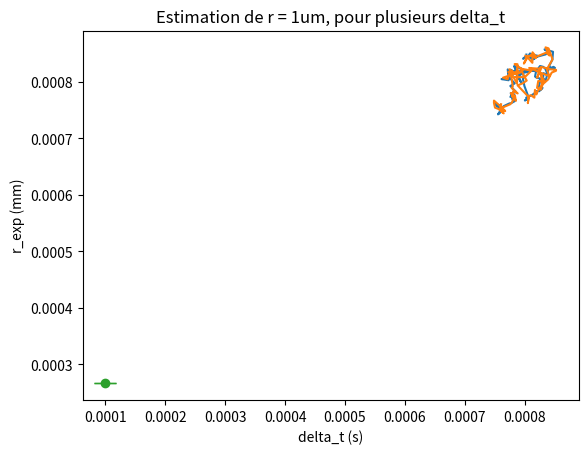

This chart was generated by the following Python code:
import numpy as np
from scipy.optimize import curve_fit
from scipy.interpolate import interp1d
from scipy.special import j1
import matplotlib.pyplot as plt

"""
=======================================================================
Fonctions importantes
=======================================================================
"""
def calcul_r_exp(D_exp, T, eta):
    # Calculer r avec Stokes-Einstein
    k_b = 1.380649E-23
    r_exp = (1E3)*(k_b*T)/(6*np.pi*eta*(D_exp*10**(-6))) # r_exp en mm, D_exp originalement en mm^2 / s.
    return r_exp


def compute_msd(positions):
    """
    Input : positions (une matrice N par 2 contenant les coordonnées de tous les fits gaussiens)
            max_lag (saut maximal entre des frames subséquents, en entiers)
    Output : results_msd = [taus, msd] --> deux vecteur colonnes.
             taus : vecteur contenant les entiers des lag times, allant de 1 à max_lag. Axe x du graphique de MSD.
             msd : vecteur contenant les valeurs du msd, correspond aux valeurs y du graphique de MSD
    """
    N = positions.shape[0] # Nb de lignes --> de positions dans la marche aléatoire complète
    max_lag = N//4
    msd = np.zeros(max_lag) # Vecteur colonne

    for lag in range(1, max_lag + 1):  # lags go from 1 to max_lag inclusive
        diffs = positions[lag:, :] - positions[:-lag, :]  # shape: (N - lag, 2)
        sq = np.sum(diffs ** 2, axis=1)  # squared displacements
        msd[lag - 1] = np.mean(sq)

    taus = np.arange(1, max_lag + 1)
    return taus, msd


def fit_msd_linear(taus, msd, dt):
    """
    Fonction qui fait une régression linéaire de MSD(t) = 2*dim*D*t + C
    """

    dim = 2  # On évalue en xy
    t = taus * dt
    X = np.column_stack((t, np.ones_like(t)))  # Initialize matrix for least squares. Each row is [t_i, 1]
    beta, _, _, _ = np.linalg.lstsq(X, msd, rcond=None)  # beta is the least-squares estimate: beta[0] = slope, beta[1] = intercept
    pente = beta[0]  # intercept = beta[1]
    D_exp = pente / (2 * dim)

    # If more information about the linear fit is needed:
    # n = len(msd)
    # if n > 2:
    #     residuals = msd - X @ beta
    #     sigma2 = np.sum(residuals ** 2) / (n - 2)
    #     cov_beta = sigma2 * np.linalg.inv(X.T @ X)
    # else:
    #     cov_beta = np.full((2, 2), np.nan)
    #
    # if not np.isnan(cov_beta).any():
    #     se_slope = np.sqrt(cov_beta[0, 0])
    #     se_D = se_slope / (2 * dim)
    # else:
    #     se_D = np.nan

    return D_exp


def fit2D_gaussian(X, Y, Z):
    """
    Perform a 2D Gaussian fit on an image.
    Généré par chatgpt.

    Parameters
    ----------
    X : 1D array
        x coordinates of the grid
    Y : 1D array
        y coordinates of the grid
    Z : 2D array
        Image intensity matrix, shape (len(Y), len(X))

    Returns
    -------
    popt : list
        Best-fit parameters [A, x0, y0, sx, sy, offset]
    """

    # Create meshgrid if needed (to get coordinate matrices)
    Xg, Yg = np.meshgrid(X, Y)

    # --- 1. Initial guesses ---
    max_idx = np.unravel_index(np.argmax(Z), Z.shape)
    y0_0 = Y[max_idx[0]]  # row index → Y position
    x0_0 = X[max_idx[1]]  # column index → X position
    A0 = Z[max_idx]       # peak amplitude
    offset0 = np.min(Z)

    # --- 2. Estimate sx0 and sy0 from FWHM along x and y profiles ---
    def fwhm_to_sigma(coord, profile):
        """Estimate standard deviation from FWHM using interpolation."""
        half_max = np.max(profile) / 2.0
        imax = np.argmax(profile)

        # Left crossing
        if imax > 0:
            try:
                f_left = interp1d(profile[:imax+1], coord[:imax+1], kind='linear')
                xl = f_left(half_max)
            except ValueError:
                xl = coord[0]
        else:
            xl = coord[0]

        # Right crossing
        if imax < len(profile) - 1:
            try:
                f_right = interp1d(profile[imax:], coord[imax:], kind='linear')
                xr = f_right(half_max)
            except ValueError:
                xr = coord[-1]
        else:
            xr = coord[-1]

        fwhm = abs(xr - xl)
        return fwhm / (2 * np.sqrt(2 * np.log(2)))  # σ = FWHM / 2.35482

    # x-profile at the peak row
    xprof = Z[max_idx[0], :]
    sx0 = fwhm_to_sigma(X, xprof)

    # y-profile at the peak column
    yprof = Z[:, max_idx[1]]
    sy0 = fwhm_to_sigma(Y, yprof)

    # --- 3. Flatten data for fitting ---
    xdata = np.vstack((Xg.ravel(), Yg.ravel()))
    zdata = Z.ravel()

    # --- 4. Define 2D Gaussian model ---
    def gauss2d(coords, A, x0, y0, sx, sy, offset):
        x, y = coords
        return A * np.exp(-(((x - x0) ** 2) / (2 * sx ** 2) + ((y - y0) ** 2) / (2 * sy ** 2))) + offset

    # --- 5. Initial parameter vector ---
    p0 = [A0, x0_0, y0_0, sx0, sy0, offset0]

    # --- 6. Fit using nonlinear least squares ---
    popt, _ = curve_fit(gauss2d, xdata, zdata, p0=p0, maxfev=10000)

    return popt

def fit2D_gaussian_v2(X, Y, Z, x_max, y_max, pixel_camera):

    xdata_full = X.ravel()
    ydata_full = Y.ravel()
    zdata_full = Z.ravel()

    non_zero_index = np.nonzero(zdata_full)

    xdata = np.zeros(len(non_zero_index))
    ydata = np.zeros(len(non_zero_index))
    zdata = np.zeros(len(non_zero_index))

    #fig = plt.figure()
    #ax = fig.add_subplot(projection='3d')
    #ax.scatter(xdata_full, ydata_full, zdata_full)
    #plt.show()

    for i in range(len(non_zero_index)):
        xdata = xdata_full[non_zero_index[i]]
        ydata = ydata_full[non_zero_index[i]]
        zdata = zdata_full[non_zero_index[i]]

    # Fonction décrivant une gaussienne 2D
    def gaussian2d(xy, *params):
        (x, y) = xy
        x0, y0, sigma_x, sigma_y, A, offset = params[0:6]
        return offset + A * np.exp(
            -(((x - x0)**2) / (2 * sigma_x**2) + ((y - y0)**2) / (2 * sigma_y**2))
        )

    initial_guess = [
        x_max, y_max, 5*pixel_camera, 5*pixel_camera, 1., 0., 
    ]

    popt, pcov = curve_fit(gaussian2d, (xdata, ydata), zdata.ravel(), p0=initial_guess)
    
    return popt

def f(x, y, x_try, y_try, NA, lmda):
    """
[redacted]
    La PSF.
    Output:
        psf - valeur correspondant à la convolution de la PSF du mandat avec un delta de Dirac situé en (x,y)
    """
    r = np.sqrt((x_try - x)**2 + (y_try - y)**2)
    temp = (2 * np.pi * NA * r) / lmda

    # Éviter la division par zéro
    psf = np.zeros_like(temp)
    nonzero = temp != 0
    psf[nonzero] = (2 * j1(temp[nonzero]) / temp[nonzero])**2
    psf[~nonzero] = 1.0  # Limit as temp → 0

    return psf


def generate_random_number(x, y, N_photons, NA, lmda, pixel_camera):
    """
    Generate random photon positions distributed according to the PSF.
[redacted]

    Parameters
    ----------
    x, y : float
        Coordinates of the real particle.
    N_photons : int
        Number of photons to generate.
    NA : float
        Numerical aperture of the optical system.
    lmda : float
        Wavelength (in same units as x, y, pixel_camera).
    pixel_camera : float
        Pixel size of the camera (same units as x and y).

    Returns
    -------
    X_rand, Y_rand : ndarray
        Arrays of random photon coordinates.
    """

    # Définir la région où les pixels sont générés (par efficacité numérique)
    n_pixel = 10
    x_min = x - n_pixel * pixel_camera
    x_max = x + n_pixel * pixel_camera
    y_min = y - n_pixel * pixel_camera
    y_max = y + n_pixel * pixel_camera

    # Valeur max de la psf 
    f_max = f(x, y, x + 1e-12, y + 1e-12, NA, lmda) # Ici la PSF!

    X_rand = np.zeros(N_photons)
    Y_rand = np.zeros(N_photons)

    n = 0
    count = 0

    # Rejection sampling
    while n < N_photons:
        # Tirages uniformes
        x_try = x_min + (x_max - x_min) * np.random.rand()
        y_try = y_min + (y_max - y_min) * np.random.rand()

        # Tirage vertical
        u = f_max * np.random.rand()

        # Acceptation  
        if u < f(x_try, y_try, x, y, NA, lmda):
            X_rand[n] = x_try
            Y_rand[n] = y_try
            n += 1

        count += 1

        # Si y'a pas assez de points acceptés, réduire la région d'exploration.
        if count == 1000 and n <= 50:
            n_pixel = int(np.ceil(0.5 * n_pixel))
            x_min = x - n_pixel * pixel_camera
            x_max = x + n_pixel * pixel_camera
            y_min = y - n_pixel * pixel_camera
            y_max = y + n_pixel * pixel_camera
            count = 0

    return X_rand, Y_rand

def real_image(x, y, X_im, Y_im, NA, lmda, N_photons, pixel_camera, n_pixel_camera):
    """
[redacted]
    Paramètres sortie : image2D - Maillage 2D du nombre de photons par pixel
    Paramètres entrée :
        x et y - Coordonnées réelles de la particule.
        X_im et Y_im donnent les positions en x et en y sur
        le détecteur sous forme de maillage 2D.
        NA est l'ouverture numérique du système optique;
        lmda est la longueur d'onde du rayon incident;
        N_photons - Nombre de photons par image
    """

    # Génération des coordonnées des photons aléatoires
    X_rand, Y_rand = generate_random_number(x, y, N_photons, NA, lmda, pixel_camera)

    # Initialisation de l'image (matrice de photons par pixel)
    image2D = np.zeros((n_pixel_camera[1], n_pixel_camera[0]))

    for i in range(N_photons):
        x_i = X_rand[i]
        y_i = Y_rand[i]

        # Pixel associé à la position
        index_x = int(np.floor(x_i / pixel_camera + 0.5))
        index_y = int(np.floor(y_i / pixel_camera + 0.5))

        # Vérifie que l’indice est dans les limites de l’image
        if 0 <= index_x < n_pixel_camera[0] and 0 <= index_y < n_pixel_camera[1]:
            image2D[index_y, index_x] += 1

    # Normalisation et ajout d'un bruit de Poisson
    image_max = np.max(image2D)
    if image_max > 0:
        image2D = image2D / image_max

    # Ajout d’un bruit de Poisson (comme imnoise(image2D, "poisson"))
    # image2D = np.random.poisson(image2D * np.max(image2D))

    return image2D

def brownien(x1, y1, D_real, delta_t):
    """
    Définition de la fonction "brownien" :
        Paramètres sortie : x2 et y2 les coordonnées réelles de la particule.
        Paramètres entrée : x1 et y1 les coordonnées initiales de la particule;
                            D_real le coefficient de diffusion théorique;
                            delta_t le temps entre chaque frame;
    """

    # Calculer les déplacements aléatoires en fonction du coefficient de diffusion
    sigma = np.sqrt(2 * D_real * delta_t)  # Écart type du mouvement brownien
    x2 = x1 + sigma * np.random.randn()    # Nouvelle position x
    y2 = y1 + sigma * np.random.randn()    # Nouvelle position y

    return x2, y2


"""
=======================================================================
Début du code principal : 
=======================================================================
"""

# Paramètres de la particule
N_step = 100  # Nombre de pas de temps par marche aléatoire
N_marches = 1  # Nombre de marches aléatoires par valeur de paramètre
N_param = 1  # Nombre de valeurs du paramètre testées. i.e. pour r = 0.1, 1, 10 : N_param = 3
N_photons = 1000  # Nombre de photons reçu par la caméra par position de particules
r_real = 1E-3  # Taille réelle de la particule (en mm)

# Constantes physiques
k_b = 1.380649E-23  # Constante de Boltzmann (J/K)
T = 293  # Température absolue du fluide (K)
eta = 1E-3  # Viscosité dynamique du fluide
# La viscosité dynamique de l'eau est environ 0,001 Pa * s à 20°C.
D_real = (1E6) * (k_b * T) / (6 * np.pi * eta * (r_real * 10 ** (-3)))  # Coefficient de diffusion (mm^2/s)

# Paramètres de la caméra
delta_t = 0.1e-3  # Délai entre chaque frame (s) (1 ms entre chaque frame?)
grossissement = 20  # Magnification du système optique
NA = 1.33  # Ouverture numérique
lmda = 500e-6  # Longueur d'onde captée (mm) --> 500 nm (vert)
pixel_camera = (1.55e-3) / 50  # Taille du pixel (mm)
n_pixels_camera = np.array([50, 50])  # Dimensions du détecteur (px)
# VRAIE VALEUR : [4056;3040]
pixel_objet = pixel_camera / grossissement  # Taille du pixel dans l'espace objet

# Maillage dans l'espace image
x_im = np.arange(0, n_pixels_camera[0]) * pixel_camera
y_im = np.arange(0, n_pixels_camera[1]) * pixel_camera
X_im, Y_im = np.meshgrid(x_im, y_im)

# Initialisation des positions
x_positions = np.zeros(N_step)
y_positions = np.zeros(N_step)
x_positions[0] = (n_pixels_camera[0]-1) / 2 * pixel_camera
y_positions[0] = (n_pixels_camera[1]-1) / 2 * pixel_camera

# Position estimée de la particule (par le fit gaussien)
x_guess = np.zeros(N_step)
y_guess = np.zeros(N_step)

r_val_k = np.zeros(N_marches)
valeurs_k = np.zeros(N_param)
vec_r_tot = np.zeros(N_param)
vec_std_r = np.zeros(N_param)

for k in range(1, N_param + 1):  # Pour chaque valeur du paramètre testé
    print(f"Paramètre testé : {k} / {N_param}")

    # Opération sur le paramètre. Par exemple, pour le temps :
    delta_t_k = delta_t * k

    for j in range(N_marches):  # Pour toutes les marches, pour une valeur du paramètre testé
        for i in range(1, N_step):  # Pour une marche aléatoire complète
            # Calculer une position
            x_positions[i], y_positions[i] = brownien(x_positions[i - 1], y_positions[i - 1], D_real, delta_t_k)

            # Création d'une image réelle
            image2D = real_image(x_positions[i], y_positions[i], X_im, Y_im, NA, lmda, N_photons, pixel_camera, n_pixels_camera)

            # Localisation de la particule (version Laurent)
            # param = fit2D_gaussian(x_im, y_im, image2D)
            # x_guess[i] = param[1]
            # y_guess[i] = param[2]

            # Affichage 3D (optionnel, équivalent à bar3(image2D))
            # plt.figure()
            # ax = plt.axes(projection='3d')
            # ax.plot_surface(X_im, Y_im, image2D, cmap='viridis')
            # plt.show()

            # Localisation de la particule (version Émile)
            if i == 1:
                index_max = np.argmax(image2D)
                row_index, col_index = np.unravel_index(index_max, image2D.shape)
                x_max = X_im[row_index,col_index]
                y_max = Y_im[row_index,col_index]
                param = fit2D_gaussian_v2(X_im, Y_im, image2D, x_max, y_max, pixel_camera)
            else:
                param = fit2D_gaussian_v2(X_im,Y_im,image2D, x_guess[i-1], y_guess[i-1],pixel_camera)

            x_guess[i] = param[0]
            y_guess[i] = param[1]

        pos_guess = np.column_stack((x_guess, y_guess))
        res_msd = compute_msd(pos_guess)  # Par défaut : max_lag = N/4
        # res_msd = [taus, msd] des vecteurs colonnes.

        D_exp = fit_msd_linear(res_msd[0], res_msd[1], delta_t_k)  # Pour une marche aléatoire complète
        r_exp = calcul_r_exp(D_exp, T, eta)  # Pour une seule marche aléatoire complète
        r_val_k[j] = r_exp

    vec_r_tot[k - 1] = np.mean(r_val_k)
    vec_std_r[k - 1] = np.std(r_val_k)
    valeurs_k[k - 1] = delta_t_k  # Pour le temps

plt.plot(x_positions,y_positions)
plt.show()
plt.plot(x_guess[1:],y_guess[1:])
plt.show()

# Reste plus qu'à plot les résultats : vec_r_tot vs valeurs_k , avec incertitudes en y vec_std_r
plt.errorbar(valeurs_k, vec_r_tot, yerr=vec_std_r, fmt='o', linewidth=1.2, capsize=8)
plt.xlabel('delta_t (s)')
plt.ylabel('r_exp (mm)')
plt.title('Estimation de r = 1um, pour plusieurs delta_t')
plt.show()
